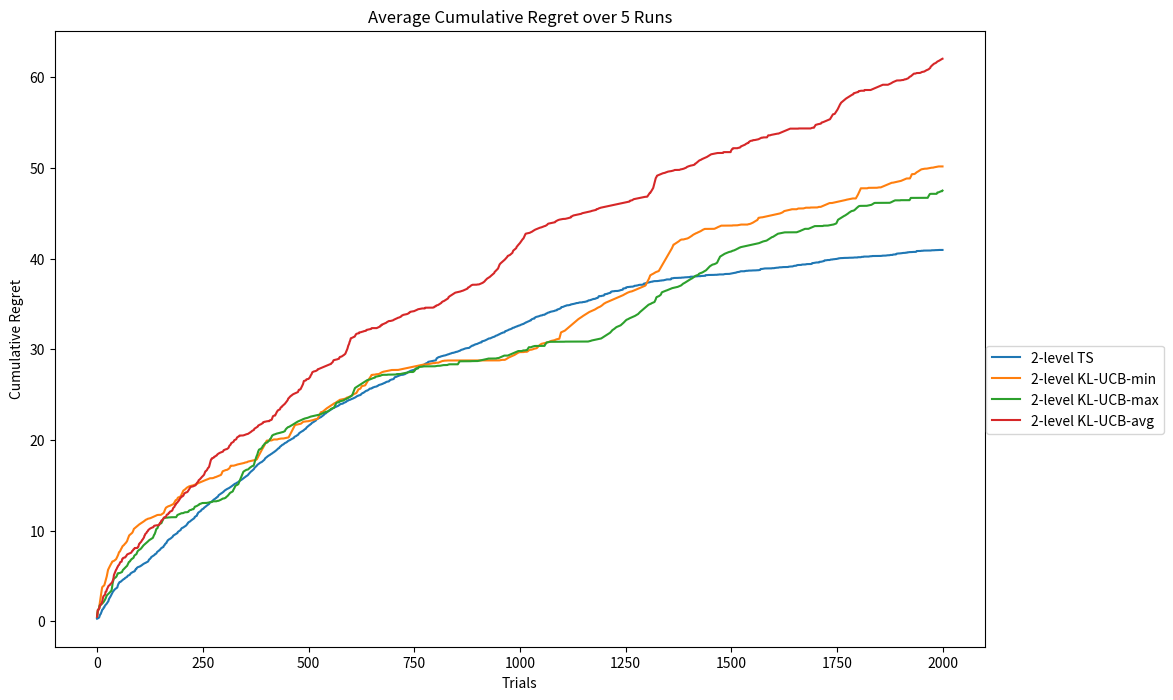

Here is the Python script that generated this plot:

import numpy as np
import matplotlib.pyplot as plt
from scipy.stats import beta
import random


class BernoulliArm:
    def __init__(self, p):
        self.p = p

    def draw(self):
        if random.random() > self.p:
            return 0
        else:
            return 1


class BernoulliBandit:
    def __init__(self, theta):
        self.k_c = theta.shape[0]
        self.k_a = theta.shape[1]
        self.sub_optimality = np.max(theta) - theta
        self.arms = list(map(lambda m: BernoulliArm(m), theta.reshape((1, self.k_c * self.k_a))[0]))
        self.arms = np.reshape(self.arms, (self.k_c, self.k_a))

    def draw(self, cluster, arm):
        return self.arms[cluster, arm].draw()

    def regret(self, cluster, arm):
        return self.sub_optimality[cluster, arm]


def kl(p, q):
    if p == 0:
        return np.log(1 / (1 - q))
    if p == 1:
        return np.log(p / q)
    else:
        return ((p * np.log(p / q)) + ((1 - p) * np.log((1 - p) / (1 - q))))


def get_bounds_cluster(counts, rewards, k, c, type, t):
    Q = np.zeros(k)
    epsilon = 0.001
    for i in range(c):
        if type == 'avg':
            mean_i = rewards[i] / (counts[i] * k)
        else:
            mean_i = rewards[i] / counts[i]
        q = np.linspace(mean_i + epsilon, 1 - epsilon, 200)
        low = 0
        high = len(q) - 1
        while high > low:
            mid = round((low + high) / 2)
            prod = np.sum((counts[i]) * (kl(mean_i, q[mid])))
            if prod < np.log(t):
                low = mid + 1
            else:
                high = mid - 1

        Q[i] = q[low]
    return Q


def get_bounds_arms(counts, rewards, k, t):
    Q = np.zeros(k)
    epsilon = 0.001
    for i in range(k):
        mean_i = rewards[i] / (counts[i])
        q = np.linspace(mean_i + epsilon, 1 - epsilon, 200)
        low = 0
        high = len(q) - 1
        while high > low:
            mid = round((low + high) / 2)
            prod = np.sum((counts[i]) * (kl(mean_i, q[mid])))
            if prod < np.log(t):
                low = mid + 1
            else:
                high = mid - 1

        Q[i] = q[low]
    return Q


def generate_clusters(arms, clusters, optimal):
    epsilon = 0.0001
    w = 0.1
    d = 0.1
    data = np.zeros((clusters, arms))
    data[0, 0] = optimal
    data[0, -1] = optimal - w
    data[0, 1:arms - 1] = np.random.uniform(optimal - w + epsilon, optimal - epsilon, arms - 2)
    random.shuffle(data[0])
    for i in range(clusters - 1):
        data[i + 1, :] = np.random.uniform(optimal - 2 * w - d, optimal - w - d, arms)
        random.shuffle(data[i + 1])
    return data


def two_level(algo, bandit, t):
    cluster = algo.select_cluster(t)
    arm = algo.select_arm(cluster, t)

    reward = bandit.draw(cluster, arm)
    regret = bandit.regret(cluster, arm)

    algo.update(arm, cluster, reward, regret, t)
    return


############# TS ##############

class TwolevelTS:

    def __init__(self, k_a, k_c, T):
        self.counts_a = np.zeros((k_c, k_a))
        self.counts_c = np.zeros(k_c)
        self.S_a = np.ones((k_c, k_a))
        self.F_a = np.ones((k_c, k_a))
        self.S_c = np.ones(k_c)
        self.F_c = np.ones(k_c)
        self.c_regret = np.zeros(T)
        return

    def initialize(self, k_a, k_c, T):
        self.counts_a = np.zeros((k_c, k_a))
        self.counts_c = np.zeros(k_c)
        self.S_a = np.ones((k_c, k_a))
        self.F_a = np.ones((k_c, k_a))
        self.S_c = np.ones(k_c)
        self.F_c = np.ones(k_c)
        self.c_regret = np.zeros(T)
        return

    def select_cluster(self, t):
        parameters = zip(self.S_c, self.F_c)
        draws = [beta.rvs(i[0], i[1], size=1) for i in parameters]
        return draws.index(max(draws))

    def select_arm(self, cluster, t):
        parameters = zip(self.S_a[cluster, :], self.F_a[cluster, :])
        draws = [beta.rvs(i[0], i[1], size=1) for i in parameters]
        return draws.index(max(draws))

    def update(self, arm, cluster, reward, regret, t):
        self.counts_a[cluster, arm] += 1
        self.counts_c[cluster] += 1
        self.S_c[cluster] += reward
        self.F_c[cluster] += (1 - reward)
        self.S_a[cluster, arm] += reward
        self.F_a[cluster, arm] += (1 - reward)
        if t == 0:
            self.c_regret[0] = regret
        else:
            self.c_regret[t] = self.c_regret[t - 1] + regret
        return


############KLUCB#################

class TwolevelKLUCB:

    def __init__(self, k, c, which_type, T):
        self.steps = 1
        self.counts = np.zeros((c, k))
        self.k = k
        self.c = c
        self.rewards = np.zeros((c, k))
        self.c_regret = np.zeros(T)
        self.which_type = which_type

    def initialize(self, T):
        self.steps = 1
        self.counts = np.zeros((self.c, self.k))
        self.rewards = np.zeros((self.c, self.k))
        self.c_regret = np.zeros(T)

    def get_cluster_representations(self):
        cluster_values = np.zeros(self.c)
        for i in range(self.c):
            if self.which_type == 'min':
                cluster_values[i] = np.min(self.rewards[i, :])
            elif self.which_type == 'max':
                cluster_values[i] = np.max(self.rewards[i, :])
            elif self.which_type == 'avg':
                cluster_values[i] = np.sum(self.rewards[i, :])
        test = cluster_values
        return cluster_values

    def get_cluster_counts(self):
        cluster_counts = np.zeros(self.c)
        for i in range(self.c):
            if self.which_type == 'min':
                cluster_counts[i] = self.counts[i, np.argmin(self.rewards[i, :])]
            elif self.which_type == 'max':
                cluster_counts[i] = self.counts[i, np.argmax(self.rewards[i, :])]
            elif self.which_type == 'avg':
                cluster_counts[i] = np.sum(self.counts[i, :]) / self.k
        test = cluster_counts
        return cluster_counts

    def select_cluster(self, t):
        if t < self.k * self.c:
            cluster = int(np.floor(t / self.k))
        else:
            cluster_rep = self.get_cluster_representations()
            cluster_counts = self.get_cluster_counts()
            bounds = get_bounds_cluster(cluster_counts, cluster_rep, self.k, self.c, self.which_type, t)
            cluster = np.argmax(bounds)
        test = cluster
        return cluster

    def select_arm(self, cluster, t):
        if t < self.k * self.c:
            arm = t % self.k
        else:
            bounds = get_bounds_arms(self.counts[cluster, :], self.rewards[cluster, :], self.k, t)
            arm = np.argmax(bounds)
        test = arm
        return arm

    def update(self, arm, cluster, reward, regret, t):
        self.steps += 1
        self.counts[cluster, arm] += 1
        self.rewards[cluster, arm] += reward
        if t == 0:
            self.c_regret[t] = regret
        else:
            self.c_regret[t] = self.c_regret[t - 1] + regret
        return


########### TO RUN ##############

T = 2000
runs = 5

#data = generate_clusters(5, 5, optimal=0.6)
data = np.array([[0.2, 0.3, 0.35], [0.7, 0.6, 0.65]])
bandit = BernoulliBandit(data)
TS = TwolevelTS(data.shape[1], data.shape[0], T)
KLUCB_min = TwolevelKLUCB(data.shape[1], data.shape[0], 'min', T)
KLUCB_max = TwolevelKLUCB(data.shape[1], data.shape[0], 'max', T)
KLUCB_avg = TwolevelKLUCB(data.shape[1], data.shape[0], 'avg', T)

c_regret_TS = np.zeros(T)
c_regret_KLUCBmin = np.zeros(T)
c_regret_KLUCBmax = np.zeros(T)
c_regret_KLUCBavg = np.zeros(T)

for i in range(runs):
    TS.initialize(data.shape[1], data.shape[0], T)
    KLUCB_min.initialize(T)
    KLUCB_max.initialize(T)
    KLUCB_avg.initialize(T)

    for t in range(T):
        two_level(TS, bandit, t)
        two_level(KLUCB_min, bandit, t)
        two_level(KLUCB_max, bandit, t)
        two_level(KLUCB_avg, bandit, t)

    c_regret_TS += TS.c_regret / runs
    c_regret_KLUCBmin += KLUCB_min.c_regret / runs
    c_regret_KLUCBmax += KLUCB_max.c_regret / runs
    c_regret_KLUCBavg += KLUCB_avg.c_regret / runs

########## PLOTTING #######

plt.figure(figsize=(12, 8))
plt.plot(c_regret_TS, label='2-level TS')
plt.plot(c_regret_KLUCBmin, label='2-level KL-UCB-min')
plt.plot(c_regret_KLUCBmax, label='2-level KL-UCB-max')
plt.plot(c_regret_KLUCBavg, label='2-level KL-UCB-avg')
plt.legend(bbox_to_anchor=(1.2, 0.5))
plt.xlabel("Trials")
plt.ylabel("Cumulative Regret")
plt.title("Average Cumulative Regret over "
          + str(runs) + " Runs")
plt.show()

########
